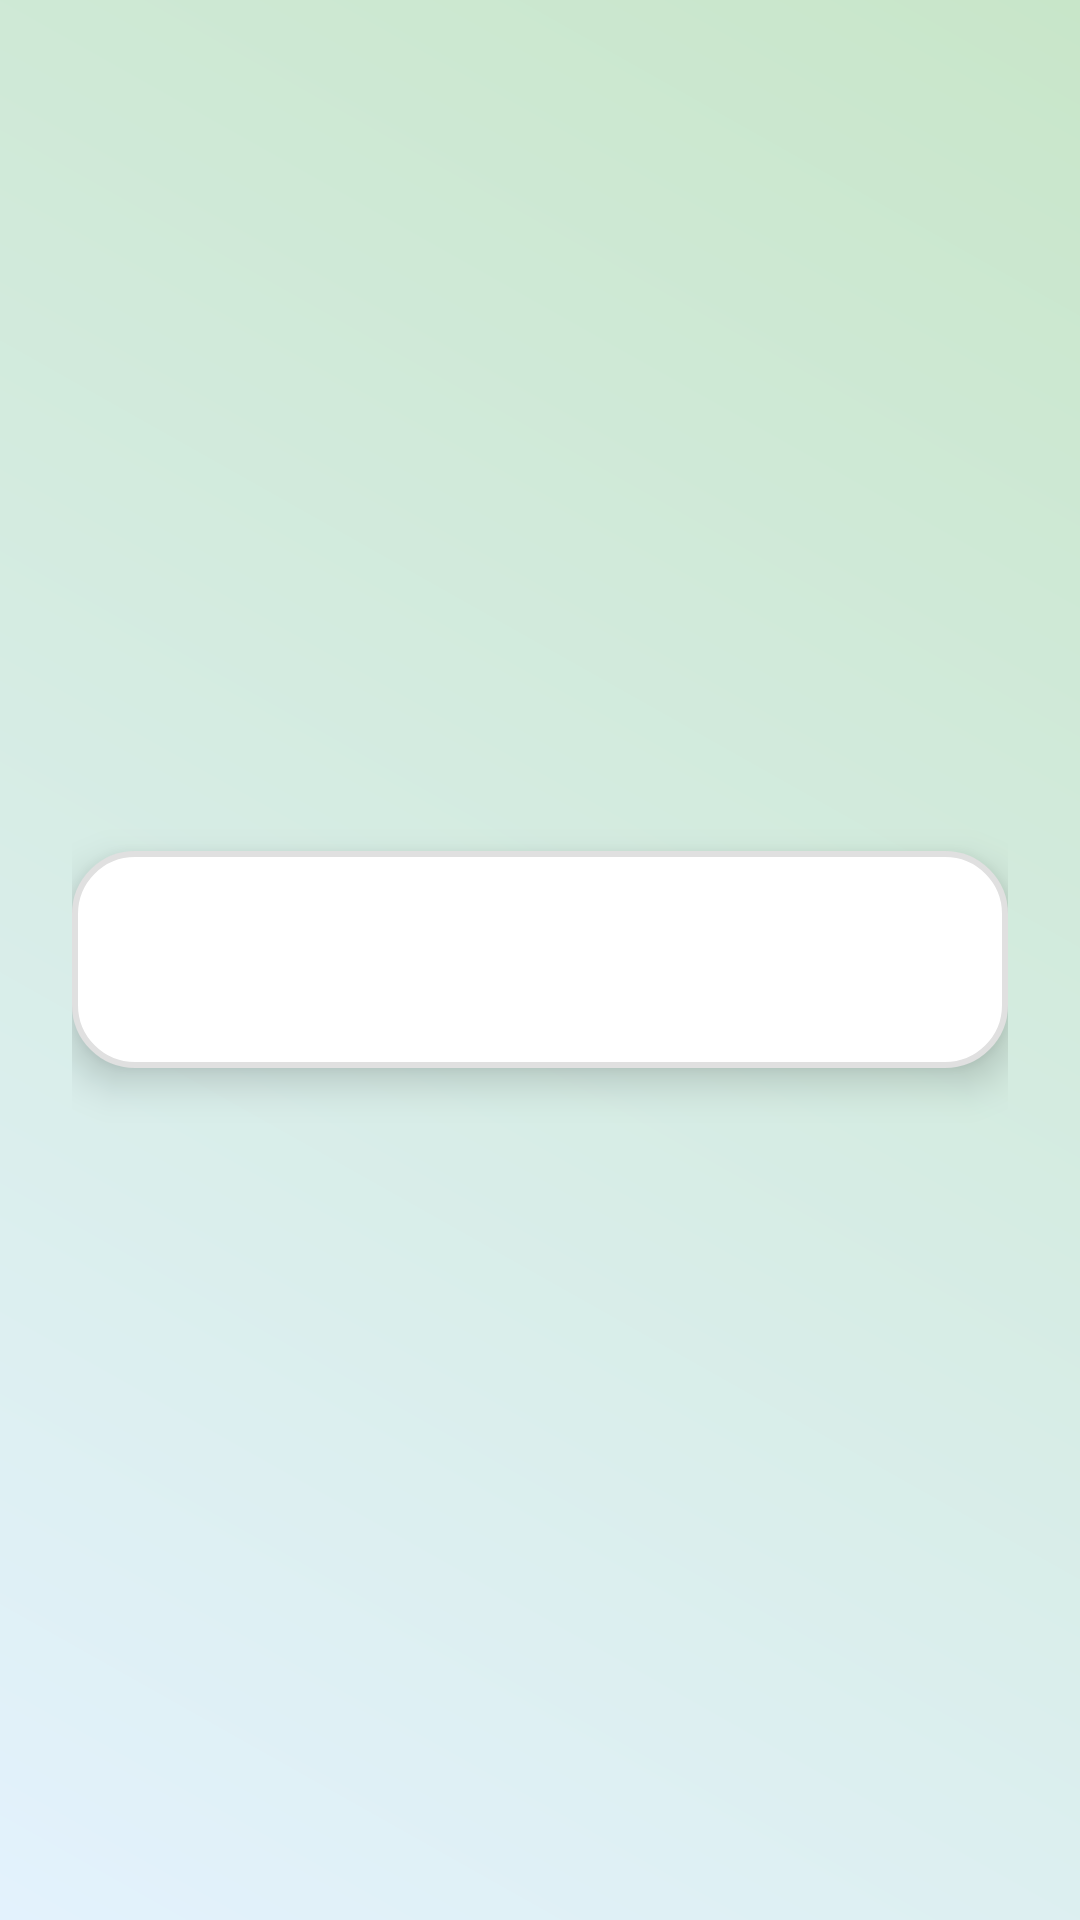

Write the Android layout XML for this screen, with the resource values it uses.
<!-- AndroidManifest.xml: application theme Theme.TestYourStrenth -->
<!-- res/layout/activity_about.xml -->
<?xml version="1.0" encoding="utf-8"?>
<LinearLayout xmlns:android="http://schemas.android.com/apk/res/android"
    xmlns:tools="http://schemas.android.com/tools"
    android:layout_width="match_parent"
    android:layout_height="match_parent"
    android:orientation="vertical"
    android:gravity="center"
    android:padding="24dp"
    android:background="@drawable/result_bg_gradient"
    tools:context=".AboutActivity">

    <LinearLayout
        android:layout_width="match_parent"
        android:layout_height="wrap_content"
        android:orientation="vertical"
        android:padding="24dp"
        android:background="@drawable/result_card_bg"
        android:elevation="8dp"
        android:gravity="center">

        <TextView
            android:id="@+id/aboutText"
            android:layout_width="match_parent"
            android:layout_height="wrap_content"
            android:textColor="#333333"
            android:textSize="18sp"
            android:gravity="center"
            android:lineSpacingExtra="6dp" />
    </LinearLayout>
</LinearLayout>
<!-- resources referenced by this layout -->
<resources>
  <!-- drawable result_bg_gradient (drawable) -->
  <?xml version="1.0" encoding="utf-8"?>
  <shape xmlns:android="http://schemas.android.com/apk/res/android"
      android:shape="rectangle">
      <gradient xmlns:android="http://schemas.android.com/apk/res/android"
          android:startColor="#E3F2FD"
          android:endColor="#C8E6C9"
          android:angle="45"
          android:type="linear" />
      </shape>
  <!-- drawable result_card_bg (drawable) -->
  <?xml version="1.0" encoding="utf-8"?>
      <shape xmlns:android="http://schemas.android.com/apk/res/android"
          android:shape="rectangle">
          <solid android:color="@android:color/white" />
          <corners android:radius="20dp" />
          <stroke android:width="2dp" android:color="#E0E0E0" />
      </shape>
  <style name="Theme.TestYourStrenth" parent="Base.Theme.TestYourStrenth" />
  <style name="Base.Theme.TestYourStrenth" parent="Theme.Material3.DayNight.NoActionBar">
          
          
      </style>
</resources>
